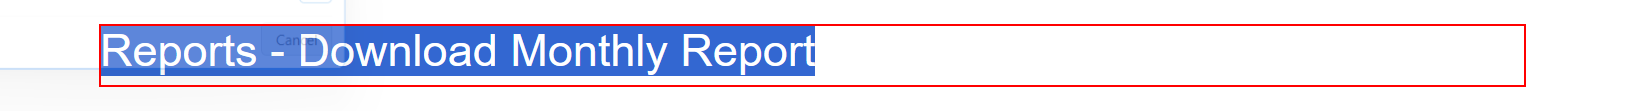
Task: Generate Yearly Report for Vendor
Workflow: System1_ DownloadMonthlyReportForTaxID

Step 1 [try]: find the heading

Step 2 [try]: Attach ACME System 1 in Edge Browser in window 'ACME System 1*' (msedge.exe) (no picture)

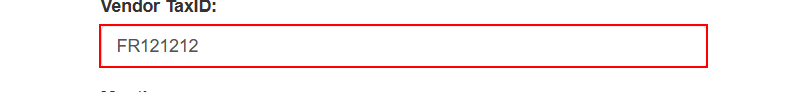
Step 3 [try]: type [in_strTaxID] into the text box

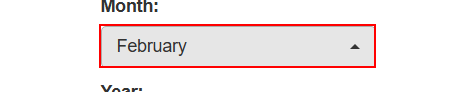
Step 4: click on the button

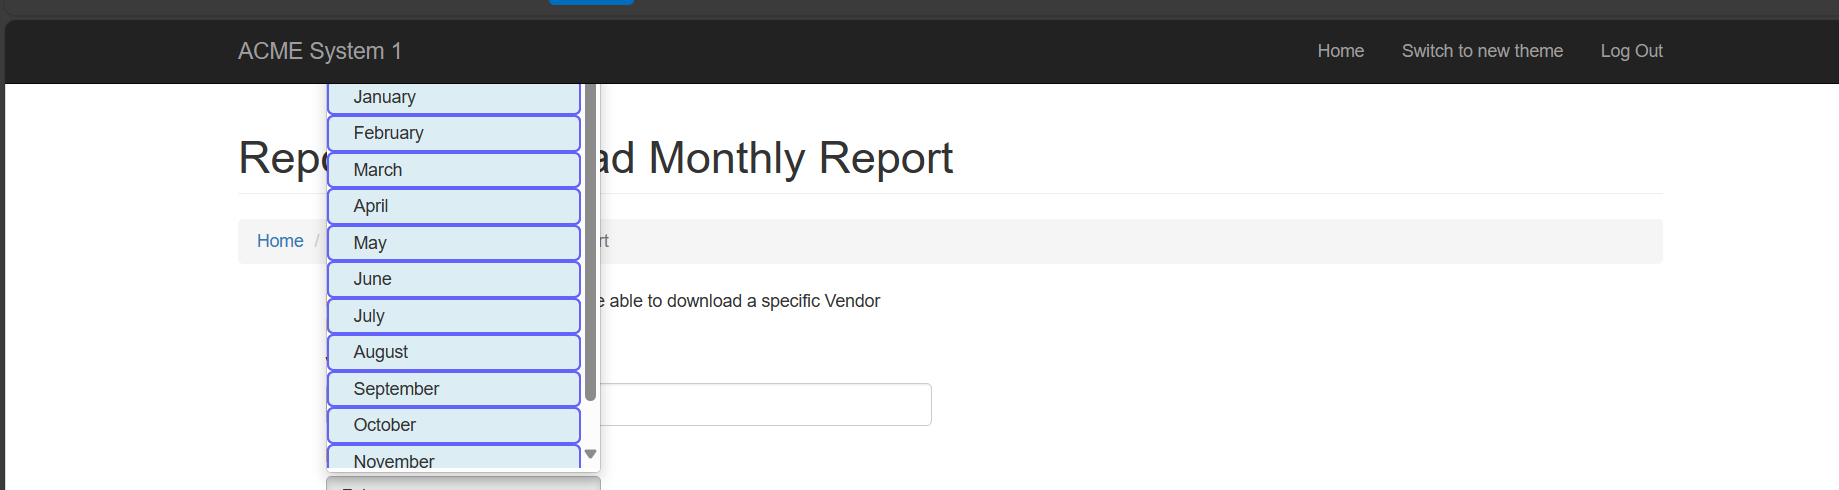
Step 5: get-text

Step 6 [then]: click on the button (same screen as step 4)

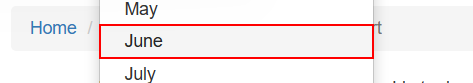
Step 7: click on the link '{0}'

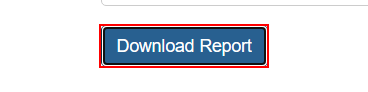
Step 8: click on the button

Step 9: find the text 'No report found for this vendor / month / year that you have spe*' in window 'ACME System 1 - Download Monthly Report - Personal - Microsoft *' (msedge.exe) (no picture)

Step 10: click on the push button in window 'ACME System 1 - Download Monthly Report - Personal - Microsoft *' (msedge.exe) (no picture)

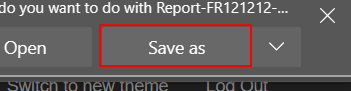
Step 11 [else]: click on the push button 'Save as' (msedge.exe)

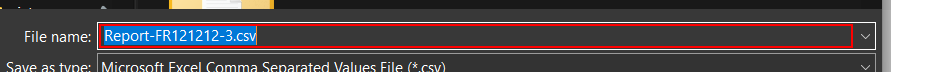
Step 12: type "[Path.GetFullPath(in_strFolderName)+"\"+in_strTaxID+"\"+strMonthName+".csv"]" in window 'Save As' (msedge.exe)

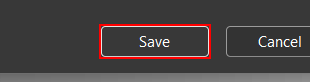
Step 13: click in window 'Save As' (msedge.exe)

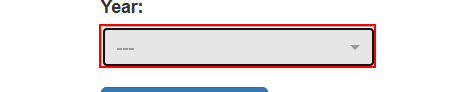
Step 14: click on the button

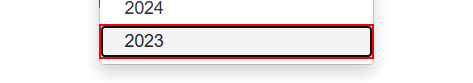
Step 15: click on the link '{0}'